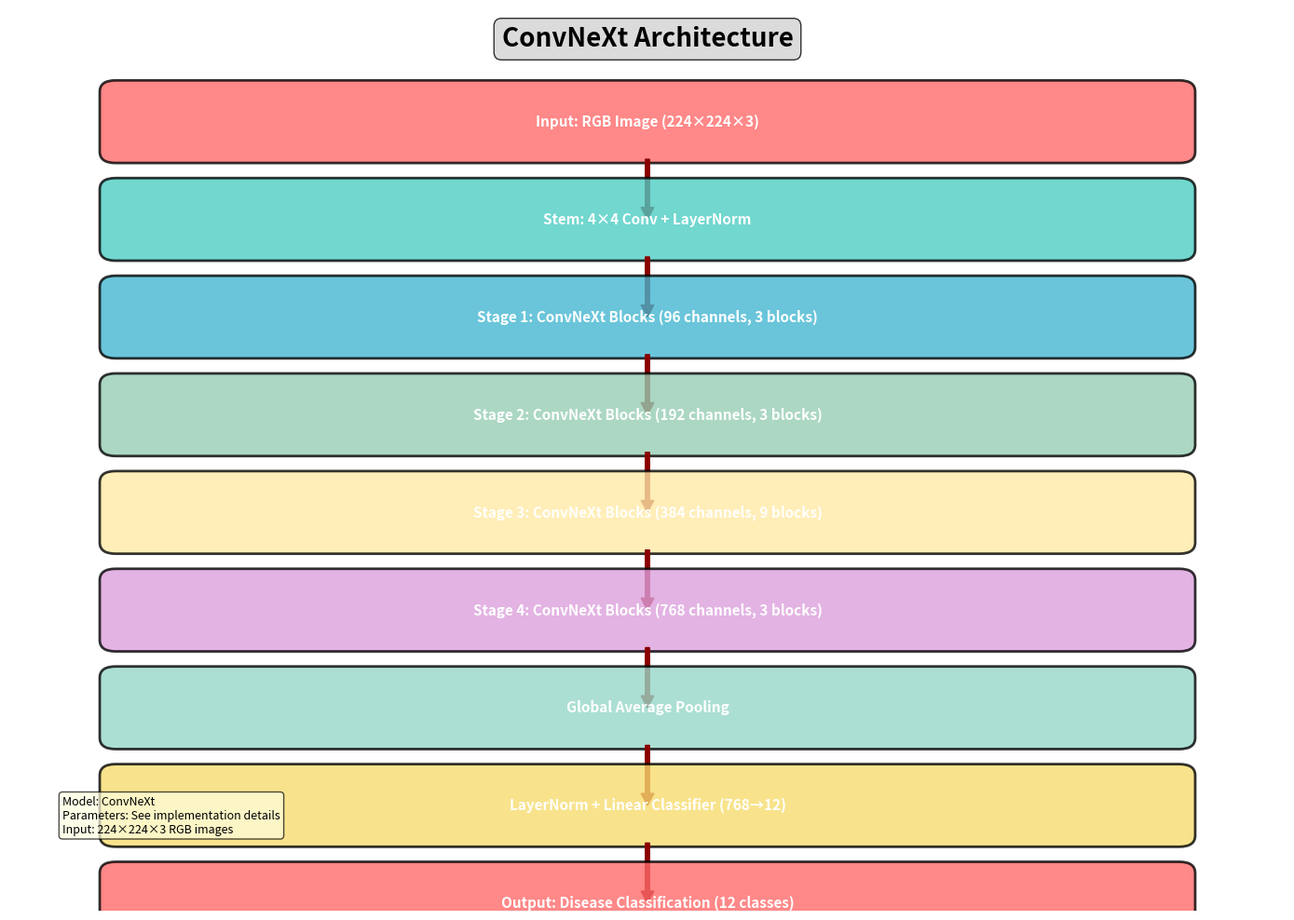
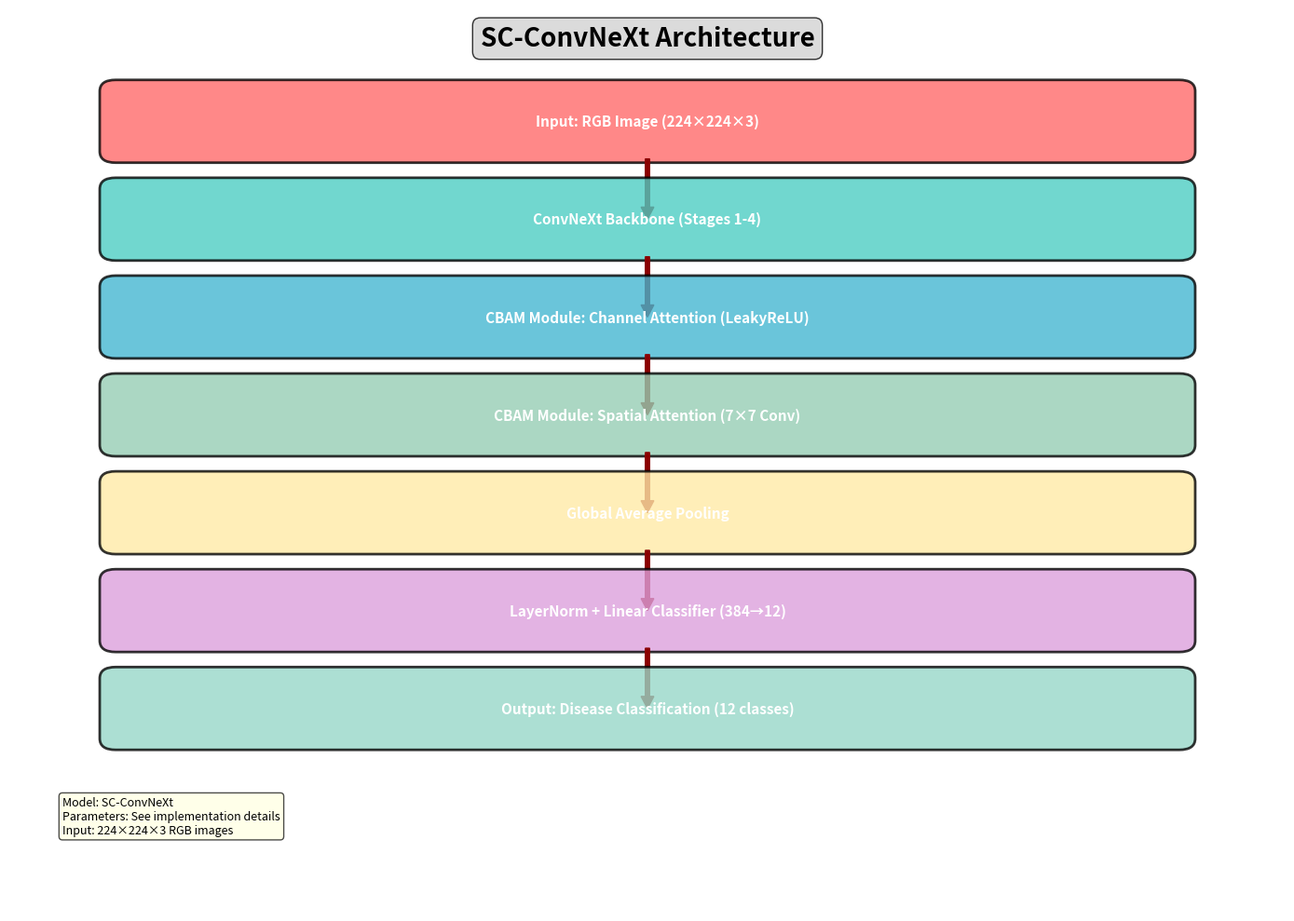
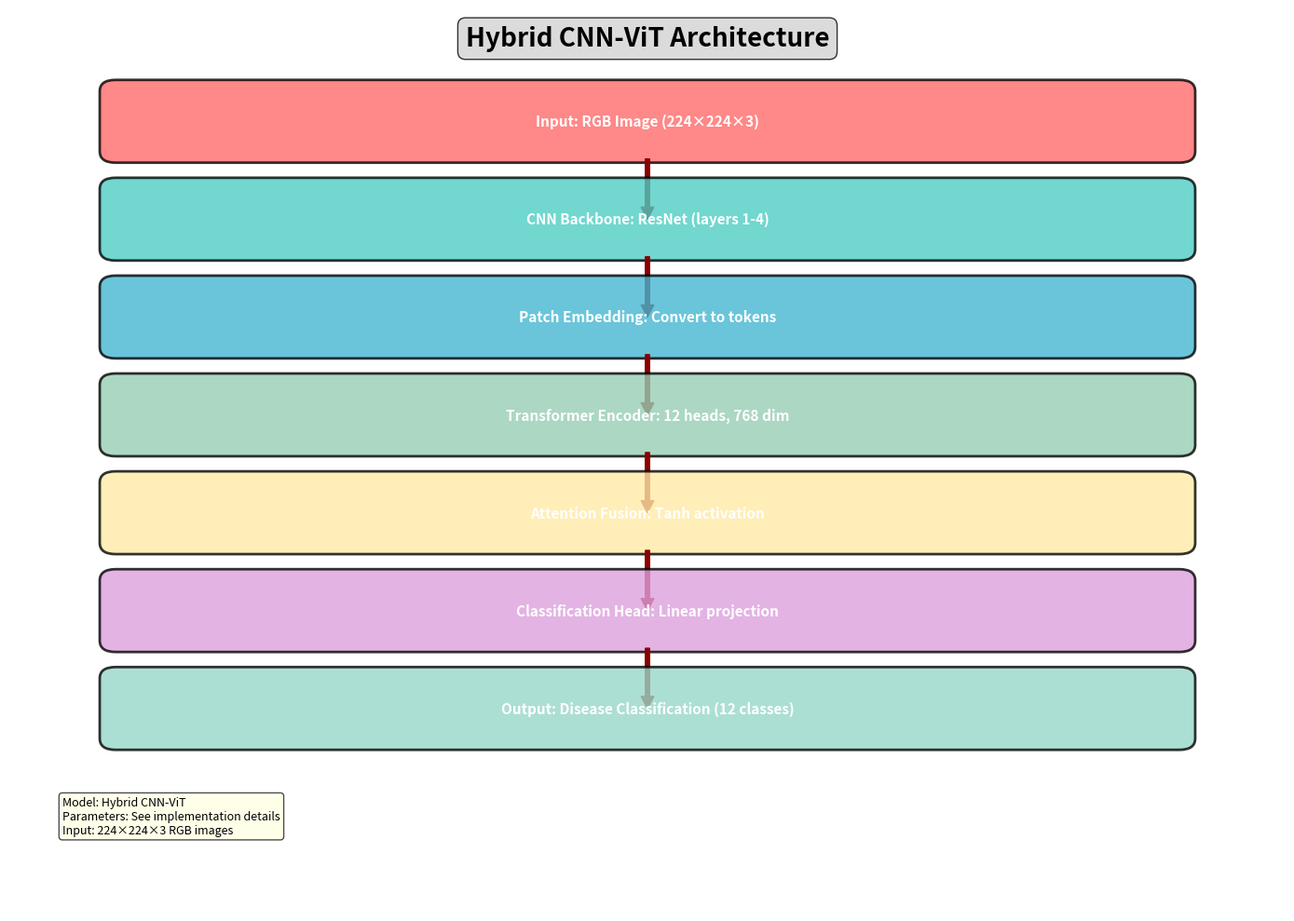
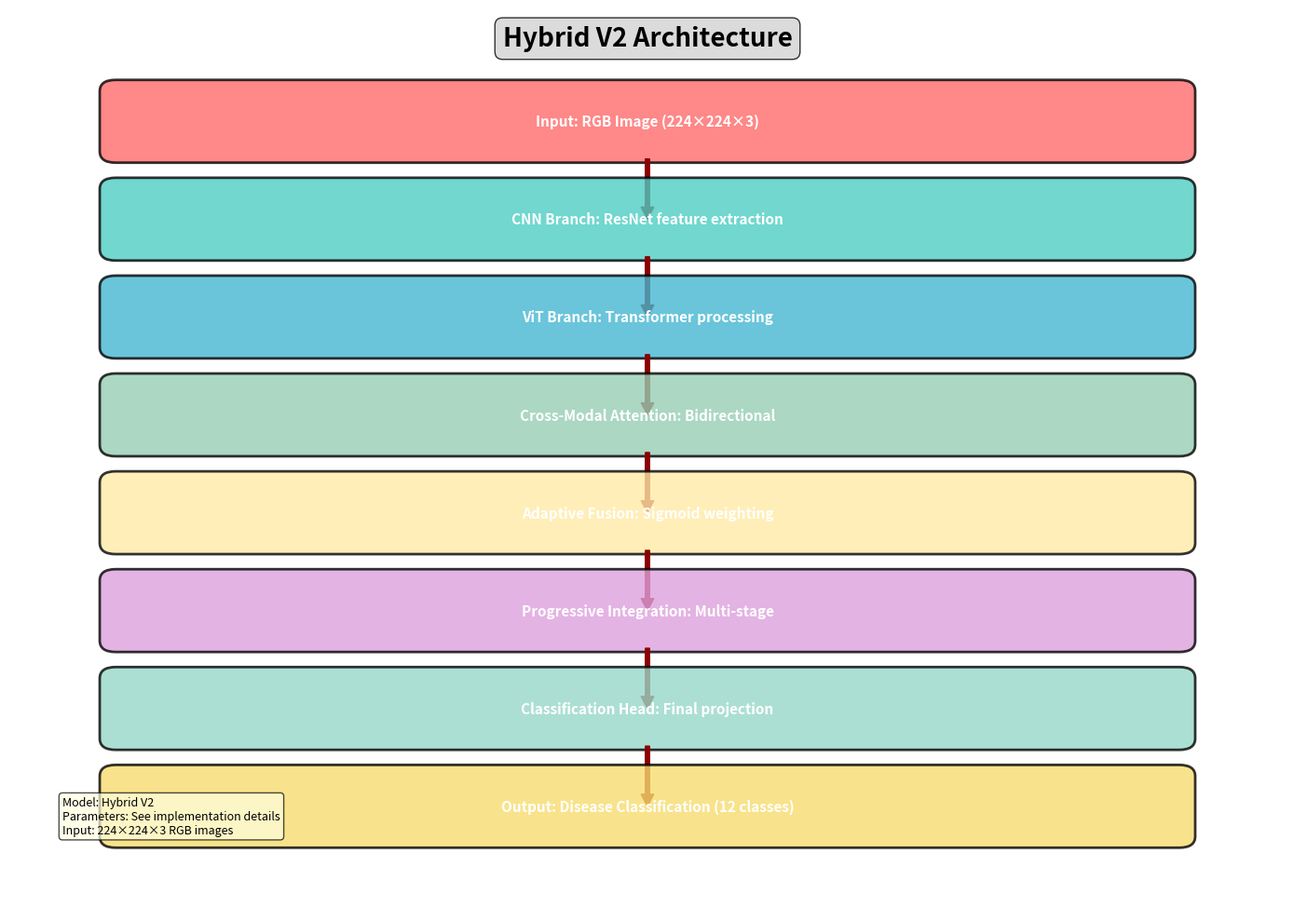
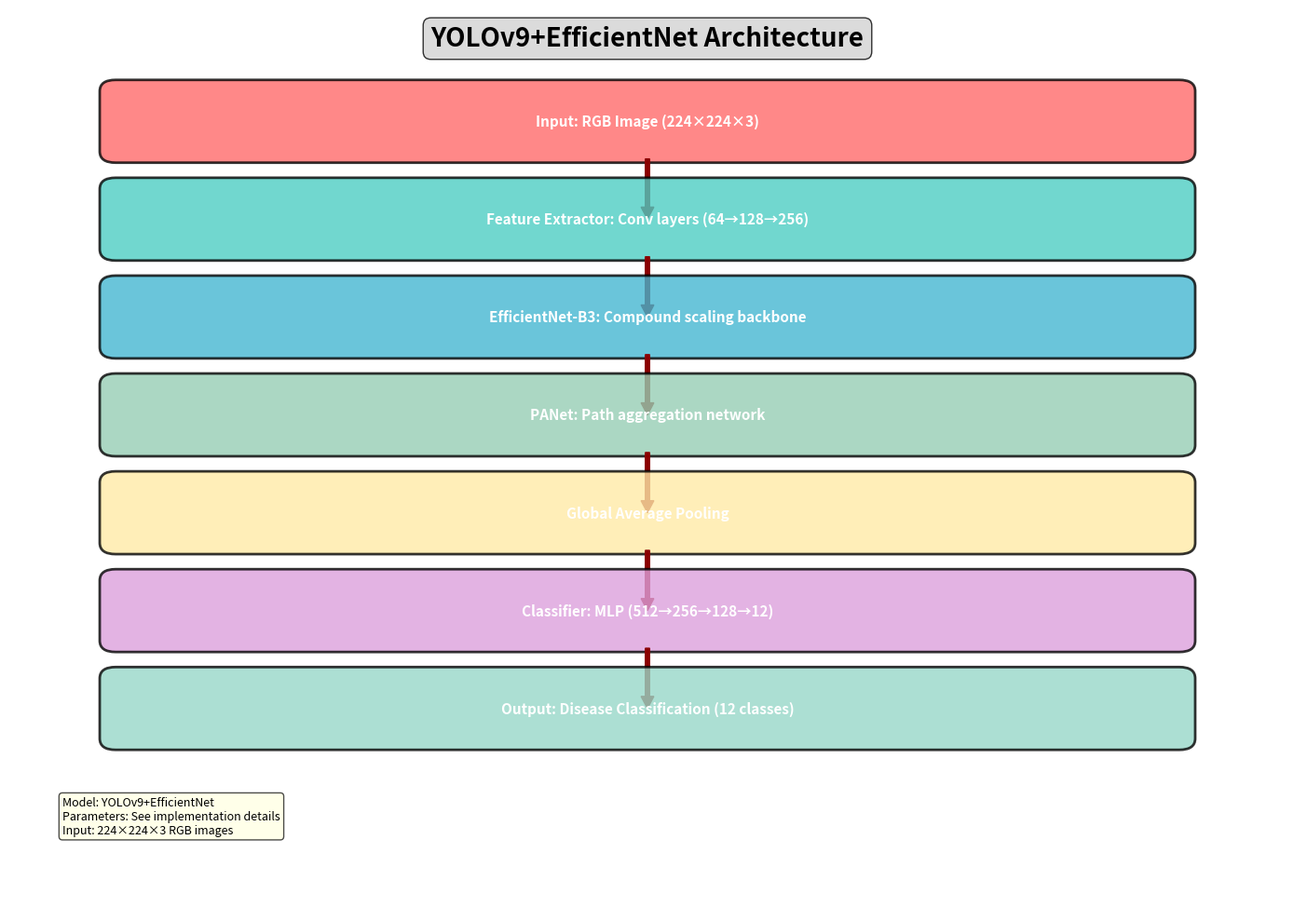
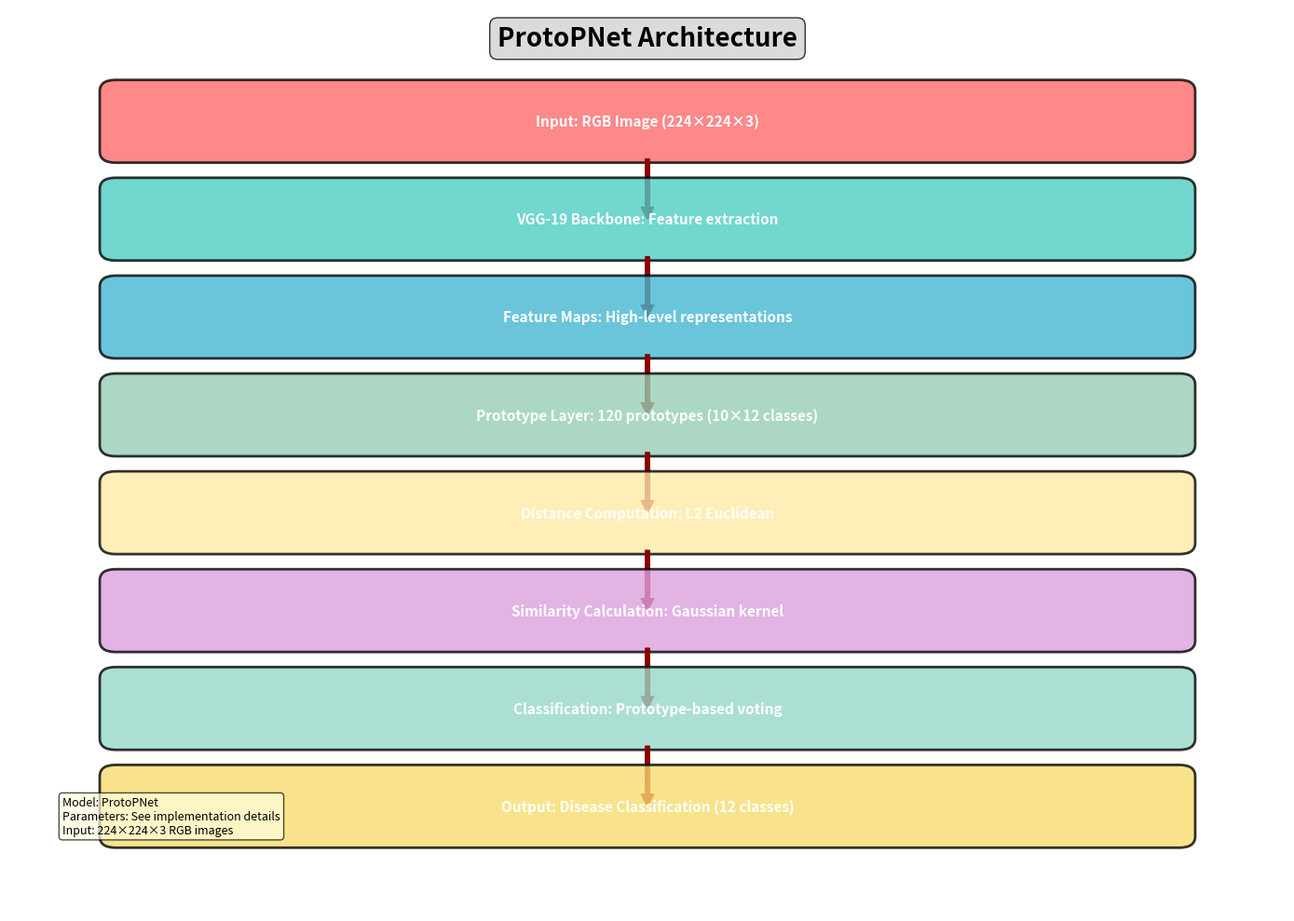

Generate these figures, in order, with matplotlib:
#!/usr/bin/env python3
"""
Detailed Architecture Diagram Generator
Creates professional-looking architecture diagrams with detailed components
"""

import matplotlib.pyplot as plt
import matplotlib.patches as patches
from matplotlib.patches import FancyBboxPatch, Rectangle, Circle, Arrow, Polygon
import numpy as np

def create_detailed_diagram(model_name, stages, figsize=(14, 10)):
    """Create detailed architecture diagram with better visuals"""
    fig, ax = plt.subplots(1, 1, figsize=figsize)
    ax.set_xlim(0, 12)
    ax.set_ylim(0, 12)
    ax.axis('off')
    
    # Title with styling
    ax.text(6, 11.5, f"{model_name} Architecture", 
            fontsize=20, fontweight='bold', ha='center',
            bbox=dict(boxstyle="round,pad=0.3", facecolor='lightgray', alpha=0.8))
    
    # Draw stages
    y_pos = 10.5
    colors = ['#FF6B6B', '#4ECDC4', '#45B7D1', '#96CEB4', '#FFEAA7', '#DDA0DD', '#98D8C8', '#F7DC6F']
    
    for i, stage in enumerate(stages):
        color = colors[i % len(colors)]
        
        # Main box
        box = FancyBboxPatch((1, y_pos-0.4), 10, 0.8, 
                           boxstyle="round,pad=0.15", 
                           facecolor=color, 
                           edgecolor='black', 
                           linewidth=2,
                           alpha=0.8)
        ax.add_patch(box)
        
        # Add text
        ax.text(6, y_pos, stage, fontsize=11, ha='center', va='center', 
                fontweight='bold', color='white')
        
        # Add arrow
        if i < len(stages) - 1:
            arrow = Arrow(6, y_pos-0.5, 0, -0.8, width=0.2, 
                         facecolor='darkred', edgecolor='darkred')
            ax.add_patch(arrow)
        
        y_pos -= 1.3
    
    # Add legend/notes
    ax.text(0.5, 1, f"Model: {model_name}\nParameters: See implementation details\nInput: 224×224×3 RGB images", 
            fontsize=9, ha='left', va='bottom',
            bbox=dict(boxstyle="round,pad=0.3", facecolor='lightyellow', alpha=0.7))
    
    plt.tight_layout()
    filename = f'{model_name.lower().replace("+", "_").replace(" ", "_")}_detailed_architecture.png'
    plt.savefig(filename, dpi=300, bbox_inches='tight', facecolor='white')
    plt.close()
    return filename

# Detailed architecture definitions
detailed_architectures = {
    "ConvNeXt": [
        "Input: RGB Image (224×224×3)",
        "Stem: 4×4 Conv + LayerNorm",
        "Stage 1: ConvNeXt Blocks (96 channels, 3 blocks)",
        "Stage 2: ConvNeXt Blocks (192 channels, 3 blocks)",
        "Stage 3: ConvNeXt Blocks (384 channels, 9 blocks)",
        "Stage 4: ConvNeXt Blocks (768 channels, 3 blocks)",
        "Global Average Pooling",
        "LayerNorm + Linear Classifier (768→12)",
        "Output: Disease Classification (12 classes)"
    ],
    
    "SC-ConvNeXt": [
        "Input: RGB Image (224×224×3)",
        "ConvNeXt Backbone (Stages 1-4)",
        "CBAM Module: Channel Attention (LeakyReLU)",
        "CBAM Module: Spatial Attention (7×7 Conv)",
        "Global Average Pooling",
        "LayerNorm + Linear Classifier (384→12)",
        "Output: Disease Classification (12 classes)"
    ],
    
    "Hybrid CNN-ViT": [
        "Input: RGB Image (224×224×3)",
        "CNN Backbone: ResNet (layers 1-4)",
        "Patch Embedding: Convert to tokens",
        "Transformer Encoder: 12 heads, 768 dim",
        "Attention Fusion: Tanh activation",
        "Classification Head: Linear projection",
        "Output: Disease Classification (12 classes)"
    ],
    
    "Hybrid V2": [
        "Input: RGB Image (224×224×3)",
        "CNN Branch: ResNet feature extraction",
        "ViT Branch: Transformer processing",
        "Cross-Modal Attention: Bidirectional",
        "Adaptive Fusion: Sigmoid weighting",
        "Progressive Integration: Multi-stage",
        "Classification Head: Final projection",
        "Output: Disease Classification (12 classes)"
    ],
    
    "YOLOv9+EfficientNet": [
        "Input: RGB Image (224×224×3)",
        "Feature Extractor: Conv layers (64→128→256)",
        "EfficientNet-B3: Compound scaling backbone",
        "PANet: Path aggregation network",
        "Global Average Pooling",
        "Classifier: MLP (512→256→128→12)",
        "Output: Disease Classification (12 classes)"
    ],
    
    "ProtoPNet": [
        "Input: RGB Image (224×224×3)",
        "VGG-19 Backbone: Feature extraction",
        "Feature Maps: High-level representations",
        "Prototype Layer: 120 prototypes (10×12 classes)",
        "Distance Computation: L2 Euclidean",
        "Similarity Calculation: Gaussian kernel",
        "Classification: Prototype-based voting",
        "Output: Disease Classification (12 classes)"
    ]
}

# Generate detailed diagrams
print("Creating detailed architecture diagrams...")
created_files = []

for model_name, stages in detailed_architectures.items():
    print(f"Generating detailed {model_name} diagram...")
    filename = create_detailed_diagram(model_name, stages)
    created_files.append(filename)

print("\nAll detailed architecture diagrams created successfully!")
print("Files created:")
for filename in created_files:
    print(f"  - {filename}")

print("\nThese diagrams show:")
print("- Detailed component breakdown")
print("- Data flow through each stage")
print("- Key architectural features")
print("- Professional visual styling")
